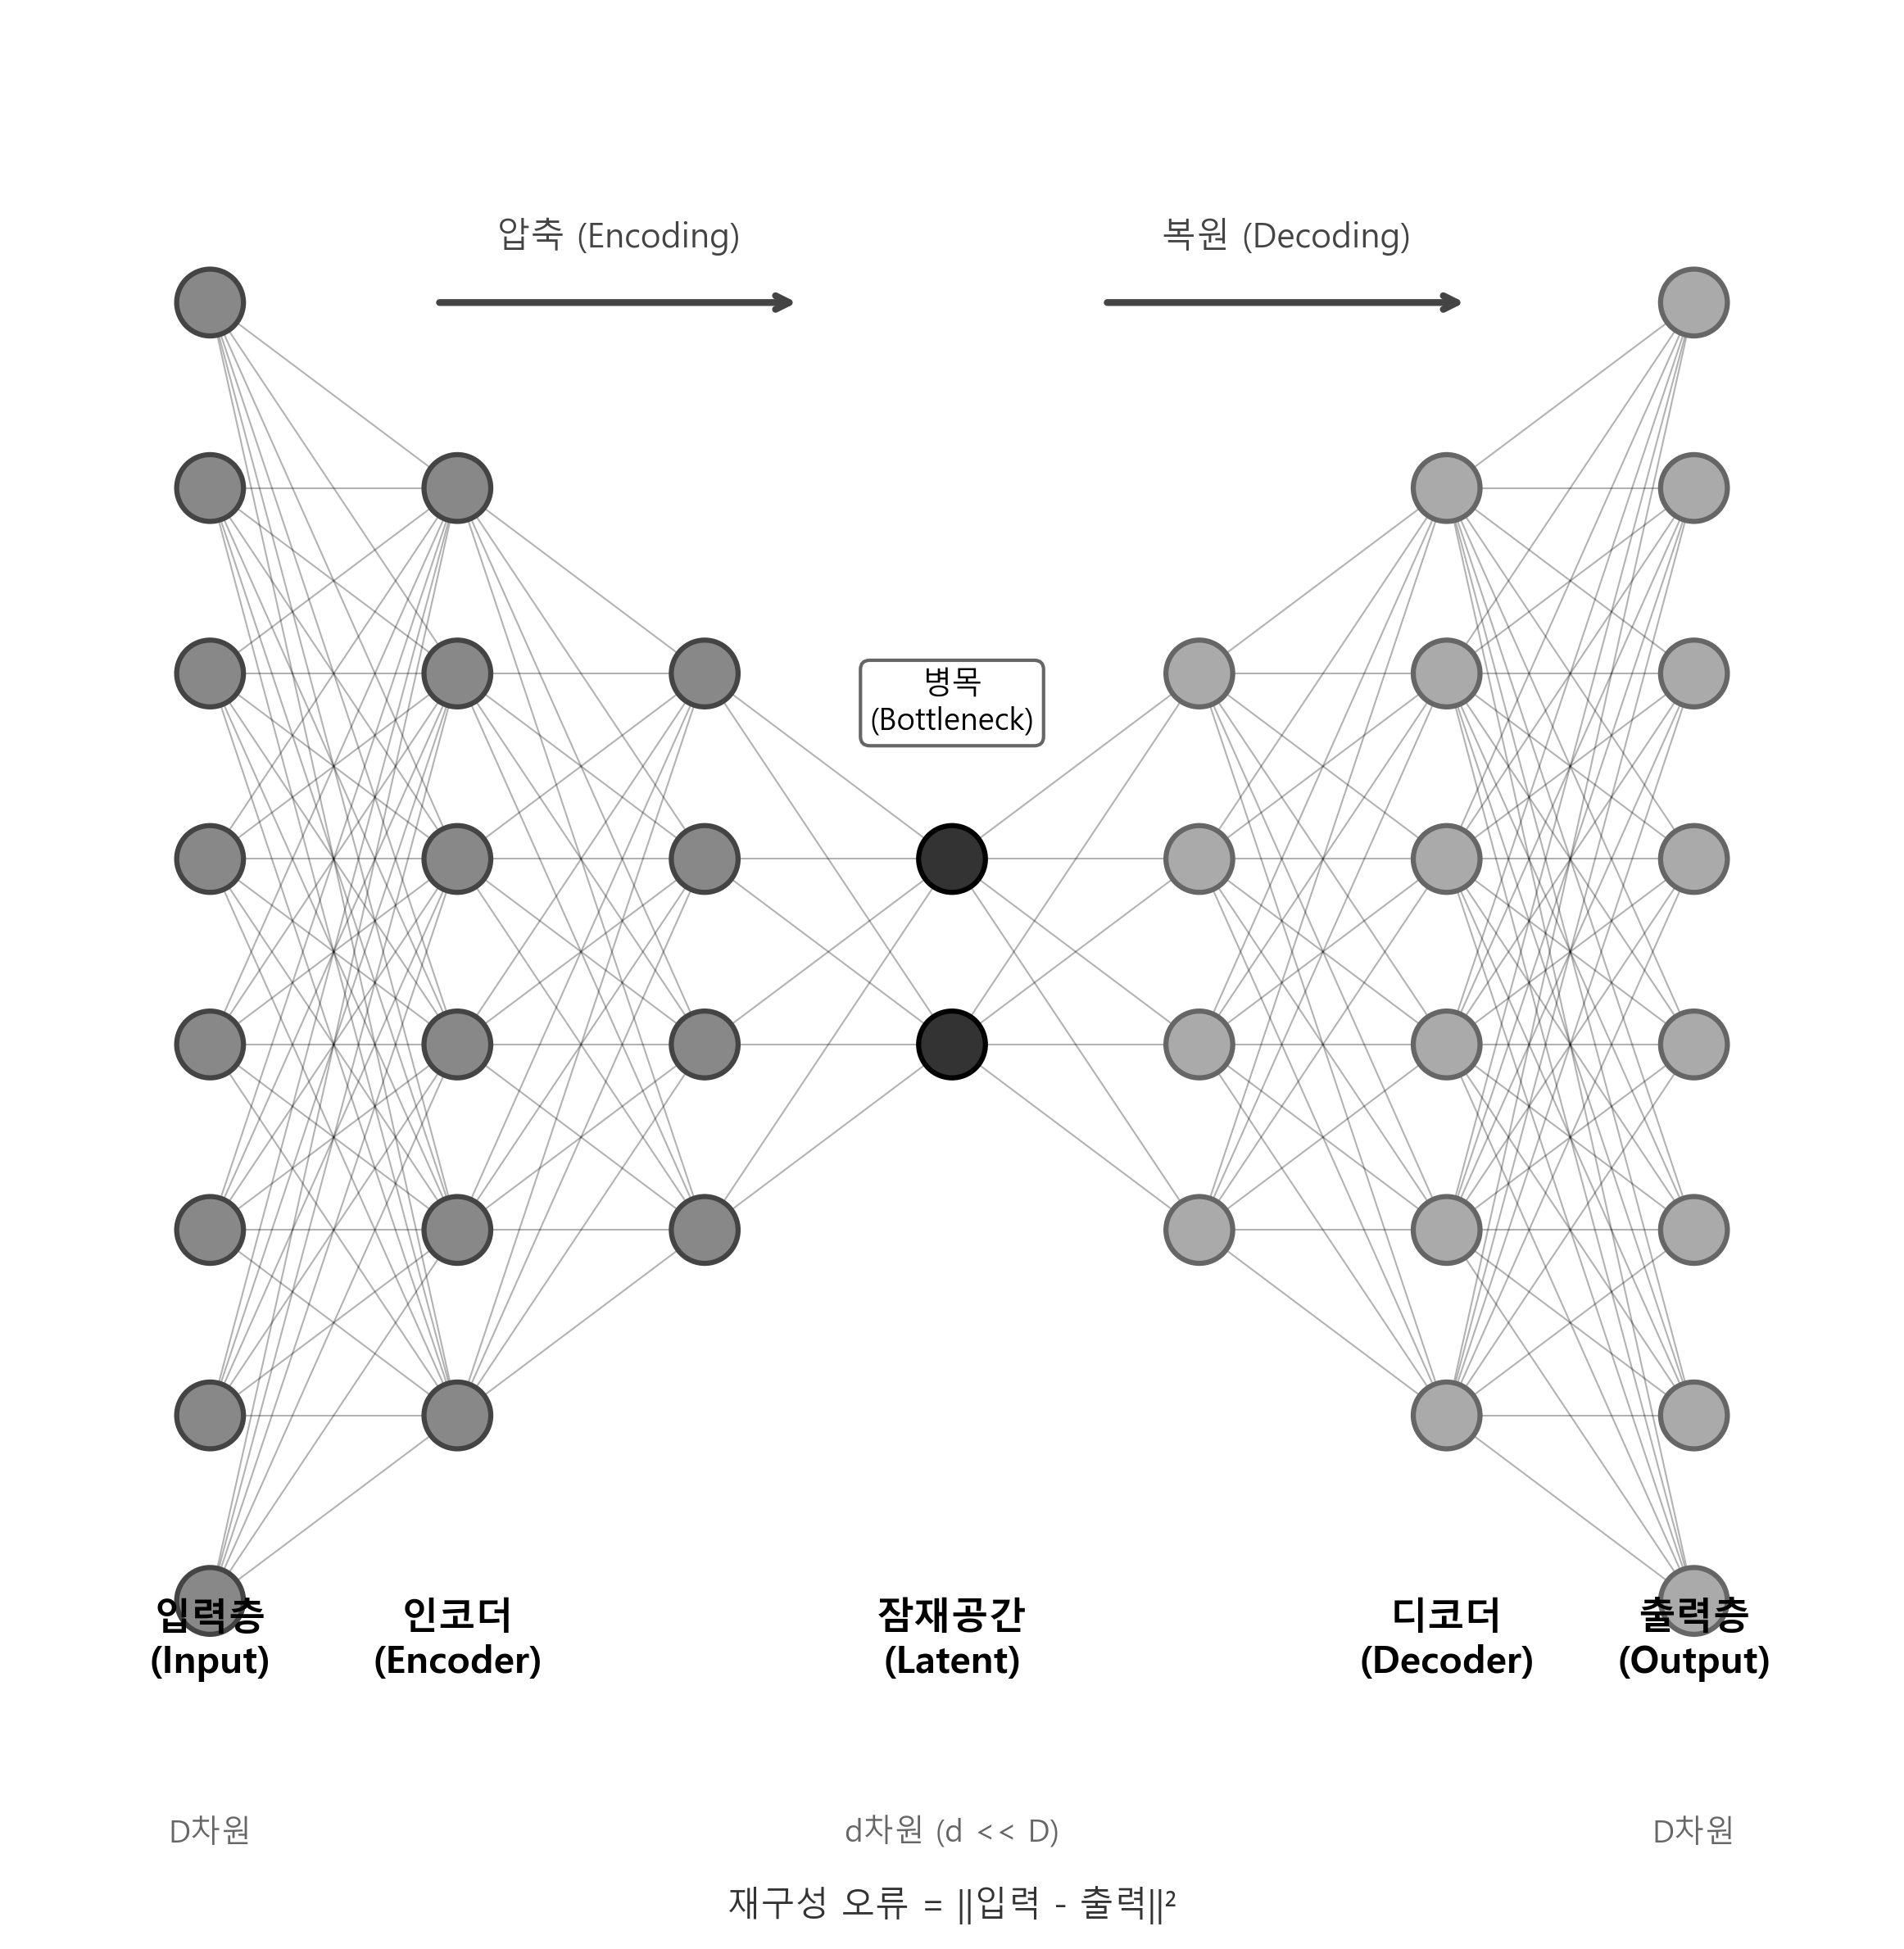

Here is the Python script that generated this plot:
"""
오토인코더 신경망 구조 시각화
- 입력층 → 인코더 → 잠재공간(병목) → 디코더 → 출력층
"""

import matplotlib.pyplot as plt
import matplotlib.patches as mpatches
import numpy as np
import platform

# 한글 폰트 설정
if platform.system() == 'Windows':
    plt.rcParams['font.family'] = 'Malgun Gothic'
elif platform.system() == 'Darwin':  # macOS
    plt.rcParams['font.family'] = 'AppleGothic'
else:
    plt.rcParams['font.family'] = 'NanumGothic'
plt.rcParams['axes.unicode_minus'] = False

def draw_neural_network():
    fig, ax = plt.subplots(figsize=(14, 8))

    # 레이어 구성: [입력, 인코더1, 인코더2, 잠재공간, 디코더1, 디코더2, 출력]
    layer_sizes = [8, 6, 4, 2, 4, 6, 8]
    layer_names = ['입력층\n(Input)', '인코더\n(Encoder)', '', '잠재공간\n(Latent)', '', '디코더\n(Decoder)', '출력층\n(Output)']

    n_layers = len(layer_sizes)
    max_neurons = max(layer_sizes)

    # 레이어 위치
    layer_positions = np.linspace(0.1, 0.9, n_layers)

    # 노드 그리기
    node_positions = {}

    for i, (n_neurons, x_pos) in enumerate(zip(layer_sizes, layer_positions)):
        y_positions = np.linspace(0.5 - (n_neurons-1)*0.05, 0.5 + (n_neurons-1)*0.05, n_neurons)

        for j, y_pos in enumerate(y_positions):
            # 색상: 잠재공간은 진하게
            if i == 3:  # 잠재공간
                color = '#333333'
                edgecolor = 'black'
            elif i < 3:  # 인코더
                color = '#888888'
                edgecolor = '#444444'
            else:  # 디코더
                color = '#AAAAAA'
                edgecolor = '#666666'

            circle = plt.Circle((x_pos, y_pos), 0.018, color=color, ec=edgecolor, linewidth=1.5, zorder=3)
            ax.add_patch(circle)
            node_positions[(i, j)] = (x_pos, y_pos)

    # 연결선 그리기
    for i in range(n_layers - 1):
        for j in range(layer_sizes[i]):
            for k in range(layer_sizes[i + 1]):
                start = node_positions[(i, j)]
                end = node_positions[(i + 1, k)]

                # 선 스타일
                alpha = 0.3
                linewidth = 0.5

                ax.plot([start[0], end[0]], [start[1], end[1]],
                       'k-', alpha=alpha, linewidth=linewidth, zorder=1)

    # 레이어 이름
    for i, (x_pos, name) in enumerate(zip(layer_positions, layer_names)):
        if name:
            ax.text(x_pos, 0.15, name, ha='center', va='top', fontsize=11, fontweight='bold')

    # 화살표와 레이블
    # 압축 화살표
    ax.annotate('', xy=(0.42, 0.85), xytext=(0.22, 0.85),
                arrowprops=dict(arrowstyle='->', color='#444444', lw=2))
    ax.text(0.32, 0.88, '압축 (Encoding)', ha='center', fontsize=10, color='#444444')

    # 복원 화살표
    ax.annotate('', xy=(0.78, 0.85), xytext=(0.58, 0.85),
                arrowprops=dict(arrowstyle='->', color='#444444', lw=2))
    ax.text(0.68, 0.88, '복원 (Decoding)', ha='center', fontsize=10, color='#444444')

    # 병목 표시
    ax.annotate('병목\n(Bottleneck)', xy=(0.5, 0.62), fontsize=9, ha='center',
                bbox=dict(boxstyle='round', facecolor='white', edgecolor='#666666'))

    # 차원 표시
    ax.text(0.1, 0.02, 'D차원', ha='center', fontsize=9, color='#666666')
    ax.text(0.5, 0.02, 'd차원 (d << D)', ha='center', fontsize=9, color='#666666')
    ax.text(0.9, 0.02, 'D차원', ha='center', fontsize=9, color='#666666')

    # 재구성 오류 표시
    ax.text(0.5, -0.02, '재구성 오류 = ||입력 - 출력||²', ha='center', fontsize=10,
            style='italic', color='#333333')

    ax.set_xlim(0, 1)
    ax.set_ylim(0, 1)
    ax.set_aspect('equal')
    ax.axis('off')

    plt.tight_layout()
    return fig

if __name__ == "__main__":
    fig = draw_neural_network()

    # 저장
    output_path = "C:/Dev/book-datascience/content/graphics/ch07/7-3-autoencoder-nn.png"
    fig.savefig(output_path, dpi=300, bbox_inches='tight', facecolor='white')
    print(f"저장 완료: {output_path}")

    plt.close()
